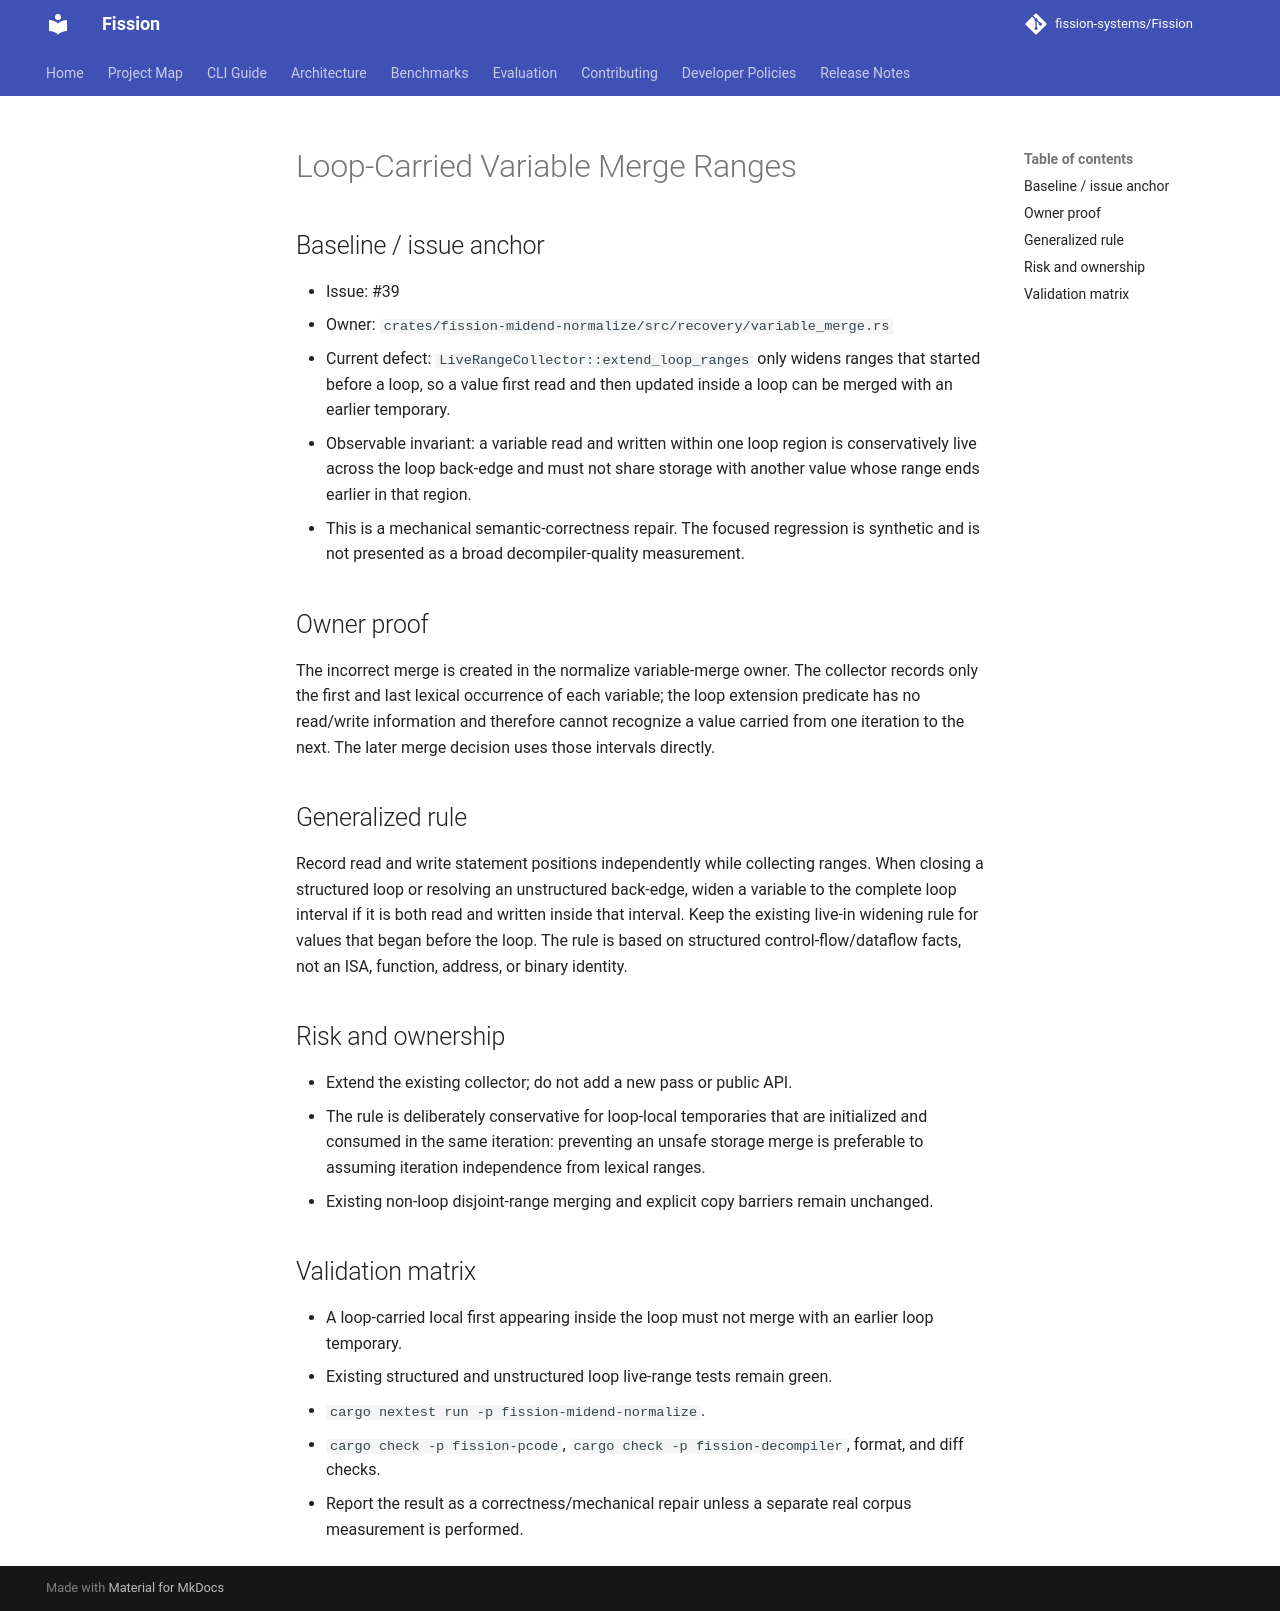

repository: fission-systems/Fission · page: proposals/2026-09-20-variable-merge-loop-carried-ranges/index.html · generator: mkdocs

# Loop-Carried Variable Merge Ranges

## Baseline / issue anchor

- Issue: #39
- Owner: `crates/fission-midend-normalize/src/recovery/variable_merge.rs`
- Current defect: `LiveRangeCollector::extend_loop_ranges` only widens ranges
  that started before a loop, so a value first read and then updated inside a
  loop can be merged with an earlier temporary.
- Observable invariant: a variable read and written within one loop region is
  conservatively live across the loop back-edge and must not share storage with
  another value whose range ends earlier in that region.
- This is a mechanical semantic-correctness repair. The focused regression is
  synthetic and is not presented as a broad decompiler-quality measurement.

## Owner proof

The incorrect merge is created in the normalize variable-merge owner. The
collector records only the first and last lexical occurrence of each variable;
the loop extension predicate has no read/write information and therefore
cannot recognize a value carried from one iteration to the next. The later
merge decision uses those intervals directly.

## Generalized rule

Record read and write statement positions independently while collecting ranges.
When closing a structured loop or resolving an unstructured back-edge, widen a
variable to the complete loop interval if it is both read and written inside
that interval. Keep the existing live-in widening rule for values that began
before the loop. The rule is based on structured control-flow/dataflow facts,
not an ISA, function, address, or binary identity.

## Risk and ownership

- Extend the existing collector; do not add a new pass or public API.
- The rule is deliberately conservative for loop-local temporaries that are
  initialized and consumed in the same iteration: preventing an unsafe storage
  merge is preferable to assuming iteration independence from lexical ranges.
- Existing non-loop disjoint-range merging and explicit copy barriers remain
  unchanged.

## Validation matrix

- A loop-carried local first appearing inside the loop must not merge with an
  earlier loop temporary.
- Existing structured and unstructured loop live-range tests remain green.
- `cargo nextest run -p fission-midend-normalize`.
- `cargo check -p fission-pcode`, `cargo check -p fission-decompiler`, format,
  and diff checks.
- Report the result as a correctness/mechanical repair unless a separate real
  corpus measurement is performed.
